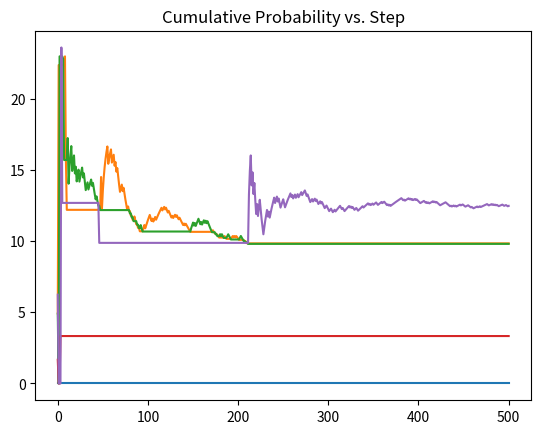

Python code for this plot:
# Task 2 Multi Armed Bandit
# Task 2: Run the UCB1 algorithm on the bandits with return probabilities 0.4, 0.45, 0.5, 0.55 and 0.6. The code block
# underneath the definition of the class shows how to choose an arm randomly.
#
# Display the UCB1 outputs for each arm after 50, 100 and 500 trials.


import numpy as np
import math
import matplotlib.pyplot as plt


class Bandit:
    def __init__(self, return_probability):
        self.return_probability = return_probability
    def play(self):
        return 10 if np.random.random() < self.return_probability else 0
        # return random.gauss(0, 2)


bandits = [Bandit(0.4), Bandit(0.45), Bandit(0.5), Bandit(0.55), Bandit(0.6)]
trial_outputs = [0, 50, 100, 500]
counts = np.zeros(5, dtype=int)
values = np.zeros(5, dtype=float)
reward_total = np.zeros(5, dtype=float)


def ind_max(x):
    m = max(x)
    return x.index(m)


def select_arm(n_arms):
    # play each arm once
    for arm in range(n_arms):
        if counts[arm] == 0:
            return arm
    return ind_max(list(values))
    # select arm by calculating ucb1 values
    # ucb_values = [0.0 for arm in range(n_arms)]
    # total_counts = sum(counts)
    # for arm in range(n_arms):
    #     bonus = math.sqrt((2 * math.log(total_counts)) / float(counts[arm]))
    #     ucb_values[arm] = values[arm] + bonus
    # return ind_max(ucb_values)


def update(chosen_arm, reward):
    # Update Counts
    counts[chosen_arm] = counts[chosen_arm] + 1
    total_counts = sum(counts)
    # Update Values
    reward_total[chosen_arm] = reward_total[chosen_arm] + reward
    new_value = reward_total[chosen_arm]/counts[chosen_arm] + math.sqrt((2 * math.log(total_counts)) / float(counts[chosen_arm]))
    values[chosen_arm] = new_value

    return


total_values = []
for time_step in range(501):
    if time_step in trial_outputs:
        print(time_step, values[:])
    temp = values[:]
    # select an arm
    bandit_index = select_arm(len(bandits))
    bandit = bandits[bandit_index]
    # get random reward
    reward = bandit.play()
    # update values
    update(bandit_index, reward)
    running_total = values[:] + temp[:] if time_step > 0 else values[:]
    total_values.append(running_total)

total_values = np.asarray(total_values)
plt.plot(range(len(total_values)), total_values[:])
plt.title("Cumulative Probability vs. Step")
plt.show()